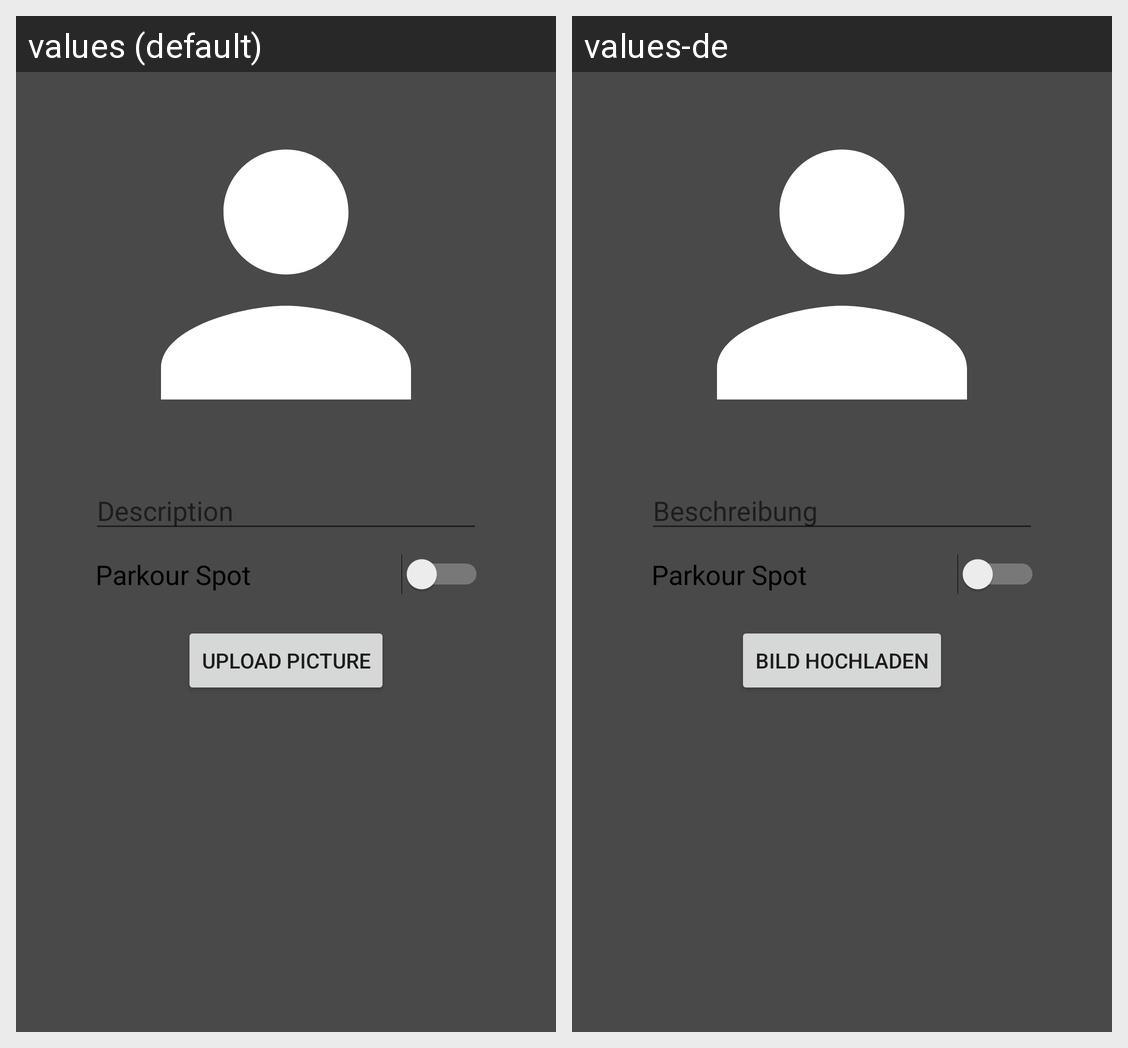

This grid shows one Android layout under two languages. Give, for every string resource on the screen, its name, the default text and each shown locale's text.
Android screen res/layout/activity_upload_post.xml rendered under 2 locales, left to right: values (default), values-de. Device: Nexus 5 (rendered at 1080×1920; each locale shown at half size, 540×960, under a caption strip naming it); theme Theme.Snapchat.
Strings drawn on this screen, with the default value and each locale's value (text and hints the layout hard-codes, and strings that could not be matched under every locale, appear in the picture but are not listed):

description
  values: Description
  values-de: Beschreibung

parkour_spot
  values: Parkour Spot
  values-de: Parkour Spot

post_picture
  values: Upload picture
  values-de: Bild hochladen
